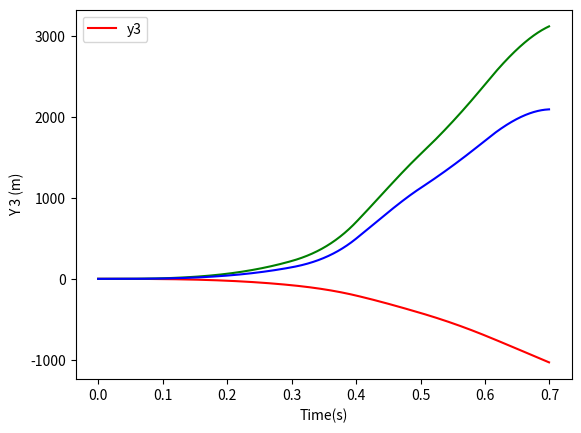

The script that saved this image:
import numpy as np
import matplotlib.pyplot as plt
g = 10


#test_data
masses = (7,5,10)
myus = (0.5,0.5,0.7)

force_points = np.array([
        [0,0],
        [1,400],
        [2,400],
        [3,400],
        [4,3000],
        [5,0  ],
        [6,-100],
        [7,-2000]
        ])/10

x1 = y1 = x2 = y2 = x3 = y3 = 0

#end of test data

#n = int(input("Number of points: "))
#time = []
#force = []
#for i in range(n):
#    time.append( float(input("Time instant: ")))
#    force.append( float(input("Force instant: ")))
#
#force_points = np.array([time,force]).T
#masses = (float(input("Mass 1: ")),float(input("Mass 2: ")),float(input("Mass 3: ")))
#myus = (float(input("Myu 1: ")),float(input("Myu 2: ")),float(input("Myu 3: ")))
#
#x1,y1 = (float(input("X10: ")),float(input("Y10: ")))
#x2,y2 = (float(input("X20: ")),float(input("Y20: ")))
#x3,y3 = (float(input("X30: ")),float(input("Y30: ")))




def force_magnitude(t):
    
    for i in range(len(force_points)):
        if(t == force_points[i,0]):
            return force_points[i,1]
        if t > force_points[i,0]:
            continue
        
        x1,y1 = (force_points[i-1])
        x2,y2 = (force_points[i])
        m = (y2 - y1)/(x2 - x1)        
        return (t - x1)*m + y1
    
    return force_points[-1,1]


def acceleration_helper(myu1, myu2, myu3,F):
    M1,M2,M3 = masses
    
    Mat = np.array([
        [1, 0,  0,  -M3],
        [1, 0,  -M2,0],
        [myu1 + 1,M1,0,0],
        [0,1,-1,-1]
        ])
    
    b = np.array([
        M3*g - myu3*F,
        myu2*M2*g,
        F - myu1 * g * (M1 + M2),
        0
        ])
    
    return (np.linalg.inv(Mat) @ b)[1:]

def acceleration(t,vel):
    F = force_magnitude(t)
    myu1, myu2, myu3 = myus
    
        
    if(vel[2] > 0):
        myu3 *= -1
    if(vel[0] < 0):
        myu1 *= -1
    if(vel[1] < 0):
        myu2 *= -1
    
    
    M1,M2,M3 = masses
    
    Mat = np.array([
        [myu1 + 1,M1,0,0],
        [1, 0,  -M2,0],
        [1, 0,  0,  -M3],       
        [0,1,-1,-1]
        ])
    
    b = np.array([
        F - myu1 * g * (M1 + M2),        
        myu2*M2*g,
        M3*g - myu3*F,
        0
        ])
    
    acc = (np.linalg.inv(Mat) @ b)[-1:0:-1]
    
    new_acc = [None,None,None]
    if vel[1] == 0 and acc[0]**2 < (g*myu1)**2:
        new_acc[0] = 0
        Mat = np.delete(Mat, 0, 0)
        Mat = np.delete(Mat, 0, 1)
        b =np.delete(b, 1)  
    if vel[1] == 0 and acc[1]**2 < (g*myu2)**2:      
        new_acc[1] = 0
        if len(Mat) == 4:
            Mat = np.delete(Mat, 1, 0)
            Mat = np.delete(Mat, 1, 1)
            b =np.delete(b, 1)
        elif len(Mat) == 3:
            Mat = np.delete(Mat, 0, 0)
            Mat = np.delete(Mat, 0, 1)
            b =np.delete(b, 0)
    if vel[2] == 0 and (acc[2]*M3)**2 < (F*myu3)**2:
        new_acc[2] = 0
        if len(Mat) == 4:
            Mat = np.delete(Mat, 2, 0)
            Mat = np.delete(Mat, 2, 1)
            b = np.delete(b, 2)
        elif len(Mat) == 3 :
            Mat = np.delete(Mat, 1, 0)
            Mat = np.delete(Mat, 1, 1)
            b = np.delete(b, 1)
        elif len(Mat) == 2 :
            Mat = np.delete(Mat, 0, 0)
            Mat = np.delete(Mat, 0, 1)
            b = np.delete(b, 0)
            
    acc = (np.linalg.inv(Mat) @ b)[-1:0:-1]
    ind = 0
    for i in range(3):
        if new_acc[i] == None:
            new_acc[i] = acc[ind]
            ind += 1
                        
            
    return np.array(new_acc)


max_t = np.max(force_points[:,0])
delta_t = max_t / 1000
time_points = np.arange(0,max_t,delta_t)

velocity = np.array([[0,0,0]])
coordinate = np.array([[x1,x2,y3]])
for i in range(len(time_points)-1):
    t = time_points[i]
    acc = acceleration(t,velocity[i])    
    velocity = np.append(velocity, [velocity[i] + acc*delta_t],0)
    coordinate = np.append(coordinate,[acc*t*t/2 + velocity[i]*t + coordinate[i]],0)
n = len(coordinate)
x1,y1 = (coordinate[:,0],np.ones(n) * y1)
x2,y2 = (coordinate[:,1],np.ones(n) * y2)
x3,y3 = (x1,coordinate[:,2])


plt.xlabel("Time(s)")
plt.ylabel("X 1 (m)")
plt.plot(time_points,x1,color = "red")
plt.legend(["x1"])
plt.show()

plt.xlabel("Time(s)")
plt.ylabel("X 2 (m)")
plt.plot(time_points,x2,color = "green")
plt.legend(["x2"])
plt.show()

plt.xlabel("Time(s)")
plt.ylabel("Y 3 (m)")
plt.plot(time_points,y3, color= "blue")
plt.legend(["y3"])



# The interesting points are the breaking points of the graph, or such where 
# the velocity reamins constant or the object is not moving (horizontal line)
# They are the points where the friction either changes direction or overwhelms
# the cummulative force acting on the mass  


#


